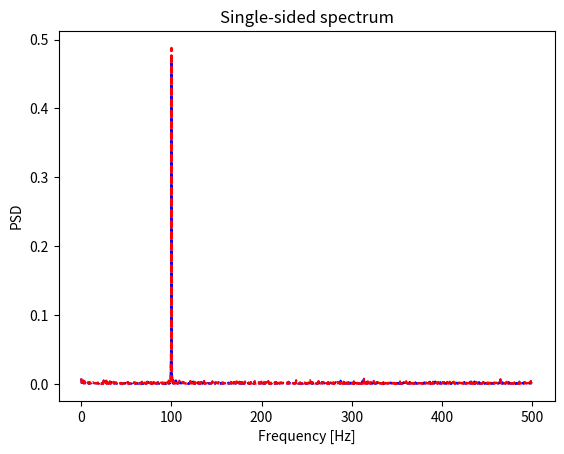

The script that saved this image:
# -*- coding: utf-8 -*-
"""
Created on Sun Jan 17 20:36:57 2021

[redacted]
"""

import numpy as np
import matplotlib.pyplot as plt
from scipy.fft import fft, ifft
from scipy.signal import periodogram

Fs = 1000
dt = 1/Fs
N = 2**11
Nmed = int(N/2)
t = np.linspace(0,(N-1)*dt,N, endpoint=True)
x = np.cos(2*np.pi*100*t)+np.random.randn(1,len(t))
fxx, pxx = periodogram(x,Fs,nfft=np.size(x),window=np.ones(np.size(x)),return_onesided=1,scaling='spectrum', detrend=False)
pxx[0,0] = 2*pxx[0,0] 

FFT = fft(x);

# Single-sided spectrum
Mod = np.abs(FFT)**2/(Fs*N)
P1 = Mod[0,0:Nmed+1]
f = np.linspace(0,Fs/2,Nmed+1, endpoint=True)
df = f[1]-f[0]

plt.figure(1)
plt.plot(fxx,pxx[0,:],'--b')
plt.plot(f,P1,'--r')
plt.title('Single-sided spectrum')
plt.xlabel('Frequency [Hz]')
plt.ylabel('PSD')